Labelled photos from "Split_data", an image-classification folder in Lagoon6/Chrome_Data_Dashboard_pj. The possible labels are: dent augmentation, dent side augmentation, OK data, side augmentation.

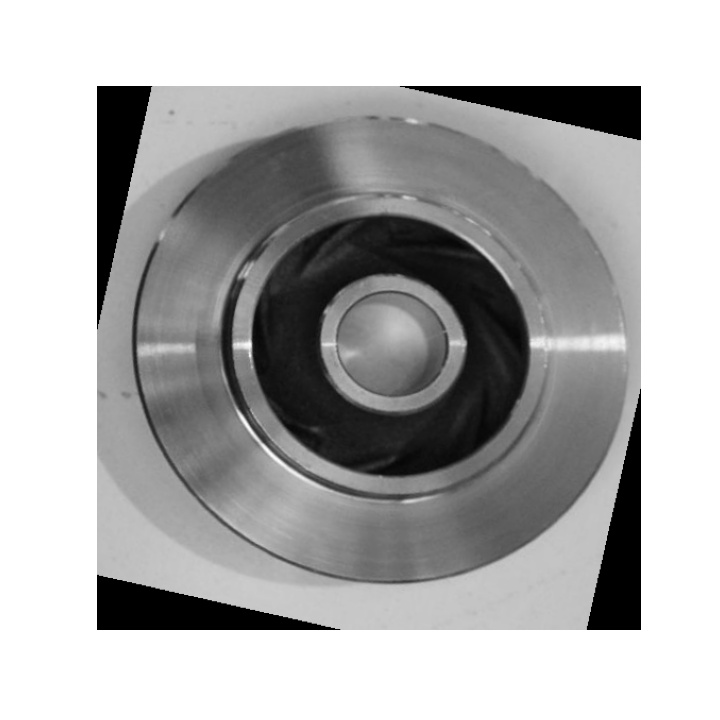
Label: OK data

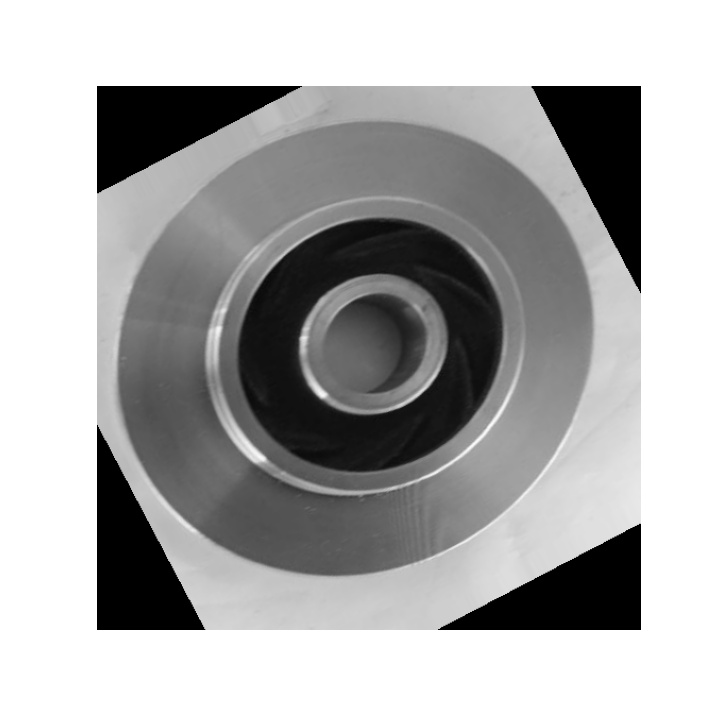
Label: OK data

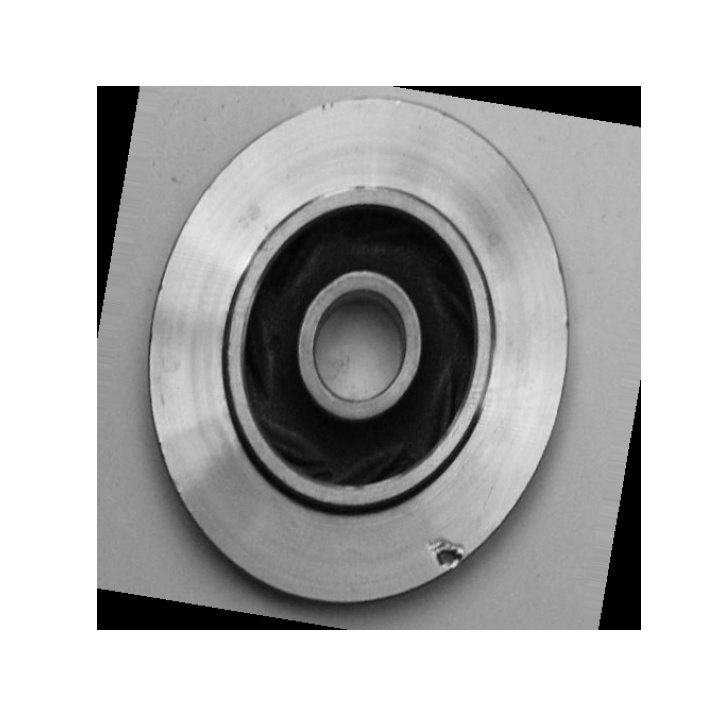
Label: dent augmentation

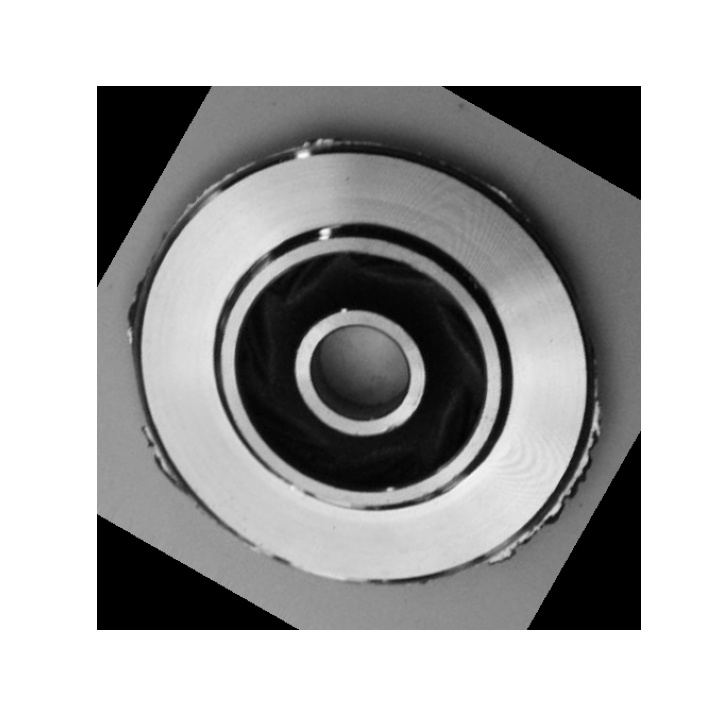
Label: side augmentation

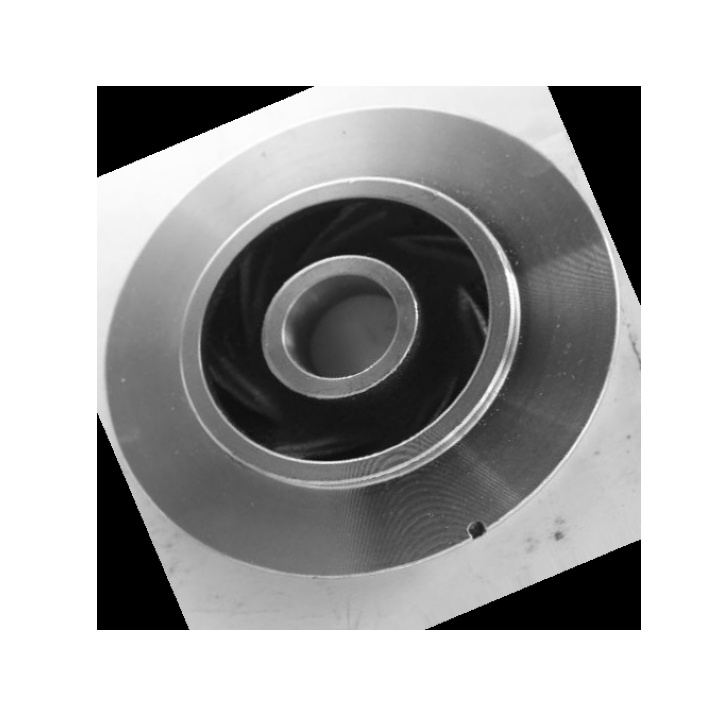
Label: dent augmentation

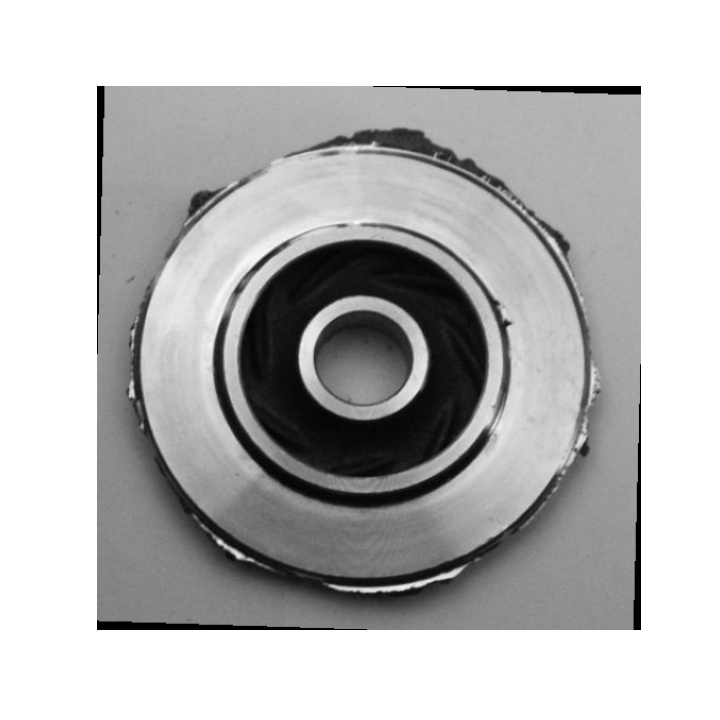
Label: dent side augmentation
